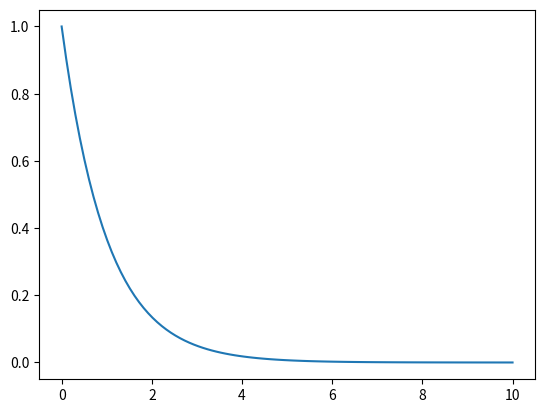

Python code for this plot:
import matplotlib.pyplot as plt
import numpy as np
a = np.linspace(0,10,100)
b = np.exp(-a)
plt.plot(a,b)
plt.show()